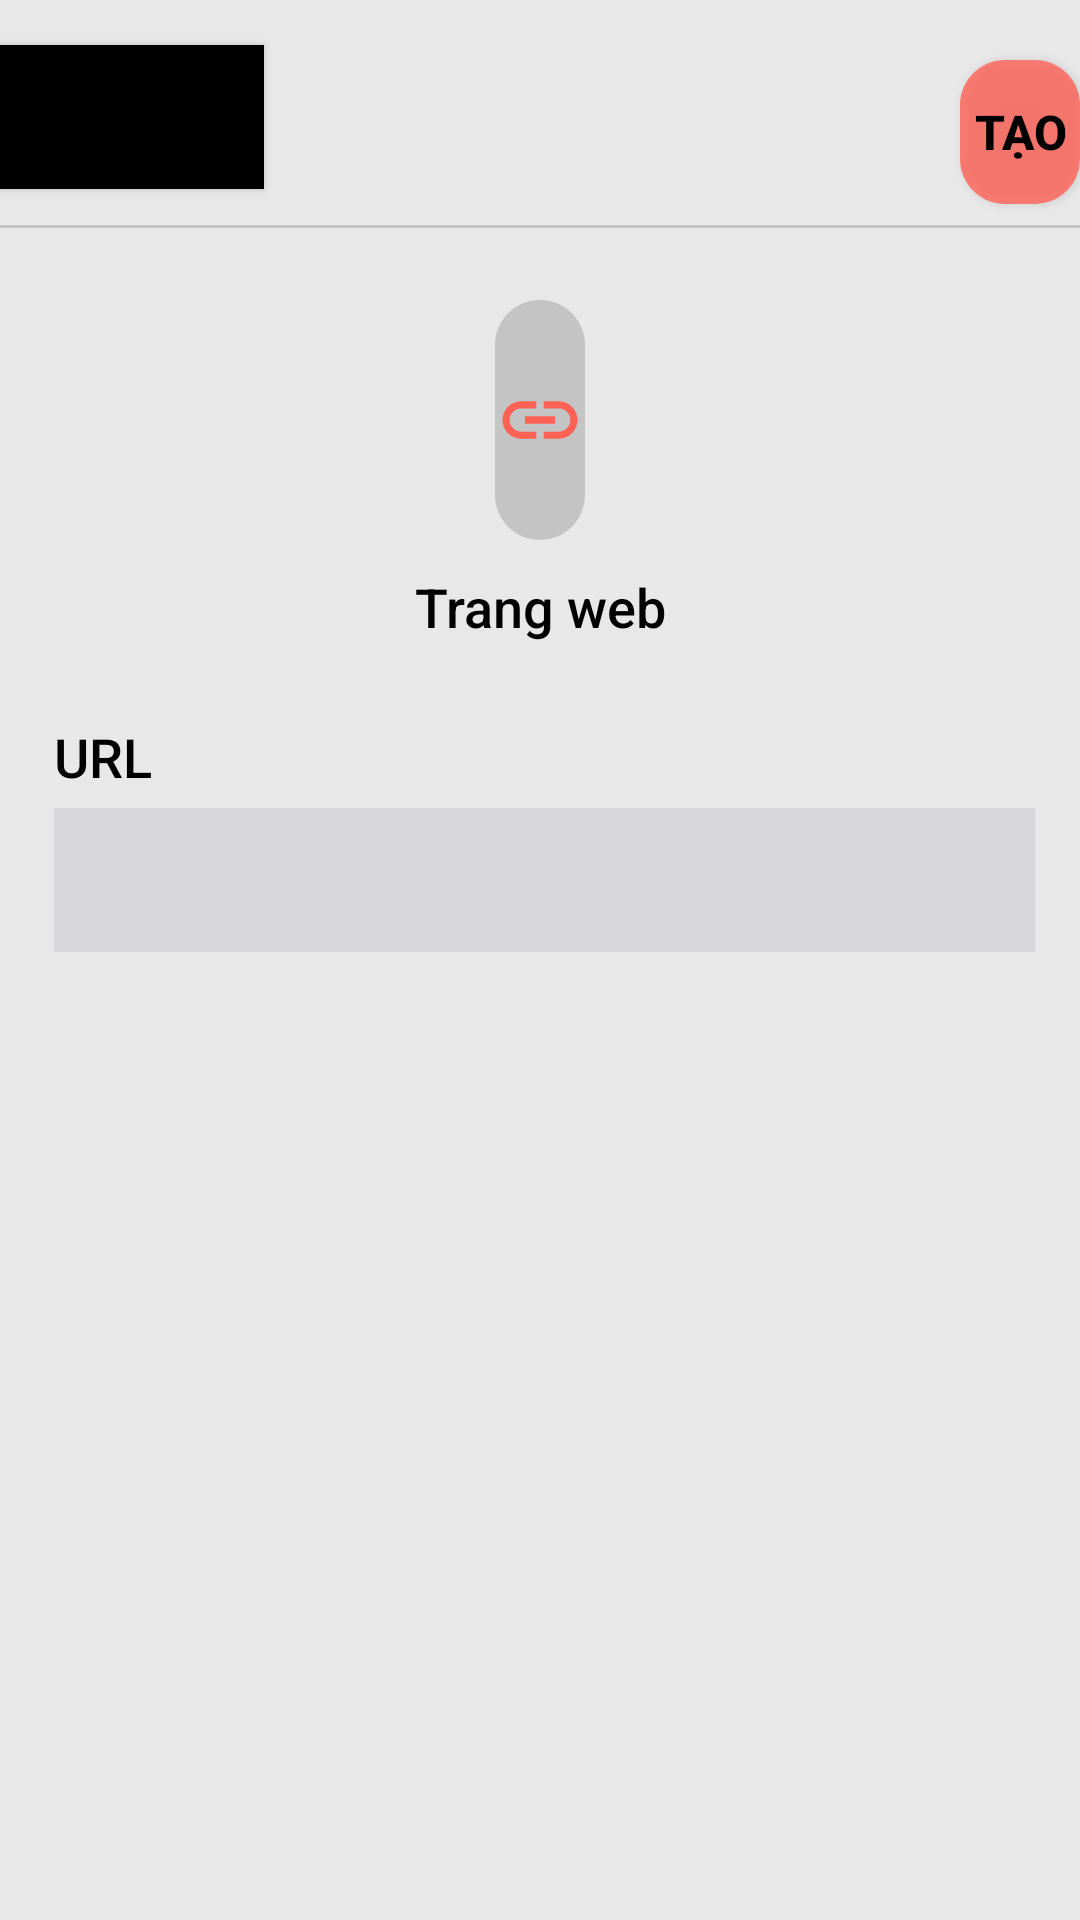

Produce the Android XML layout that renders to this screen, including the resource entries it uses.
<!-- AndroidManifest.xml: application theme Theme.QRCode_AppDev -->
<!-- res/layout/create_url.xml -->
<?xml version="1.0" encoding="utf-8"?>
<RelativeLayout
    xmlns:android="http://schemas.android.com/apk/res/android"
    xmlns:app="http://schemas.android.com/apk/res-auto"
    android:layout_width="match_parent"
    android:layout_height="match_parent"
    android:orientation="vertical"
    android:background="@color/background_color">

    <Button
        android:id="@+id/btnBack"
        android:layout_width="wrap_content"
        android:layout_height="wrap_content"
        android:layout_marginTop="15dp"
        android:background="@color/black"
        android:drawableLeft="@drawable/ic_arrow_back" />
    <Button
        android:id="@+id/btnCreate"
        android:layout_width="wrap_content"
        android:layout_height="wrap_content"
        android:layout_marginLeft="320dp"
        android:layout_marginTop="20dp"
        android:background="@drawable/background_button_corner_2"
        android:textSize="16dp"
        android:text="Tạo"
        android:textColor="@color/black"
        android:textStyle="bold"/>
    <TextView
        android:id="@+id/btnLine"
        android:layout_width="410dp"
        android:layout_height="1dp"
        android:layout_centerHorizontal="true"
        android:layout_marginTop="75dp"
        android:background="@color/system" />


    <RelativeLayout
        android:layout_width="wrap_content"
        android:layout_height="wrap_content"
        android:layout_gravity="center"
        android:layout_marginTop="30dp">

        <ImageView
            android:id="@+id/btnBackground"
            android:layout_width="80dp"
            android:layout_height="80dp"
            android:layout_centerHorizontal="true"
            android:layout_marginLeft="330dp"
            android:layout_marginTop="70dp"
            android:background="@drawable/background_button_corner_4" />

        <ImageView
            android:id="@+id/btnIc"
            android:layout_width="50dp"
            android:layout_height="50dp"
            android:layout_centerHorizontal="true"
            android:layout_marginLeft="330dp"
            android:layout_marginTop="85dp"
            android:src="@drawable/ic_link" />

        <TextView
            android:id="@+id/btnText"
            android:layout_width="wrap_content"
            android:layout_height="wrap_content"
            android:layout_below="@id/btnBackground"
            android:layout_centerHorizontal="true"
            android:layout_marginTop="10dp"
            android:gravity="center"
            android:text="Trang web"
            android:textColor="@color/black"
            android:textSize="18dp" />

        <ScrollView
            android:id="@+id/scrollView1"
            android:layout_width="350dp"
            android:layout_height="350dp"
            android:layout_alignParentStart="true"
            android:layout_alignParentEnd="true"
            android:layout_marginStart="18dp"
            android:layout_marginTop="200dp"
            android:layout_marginEnd="15dp">

            <LinearLayout
                android:layout_width="match_parent"
                android:layout_height="match_parent"
                android:orientation="vertical">

                <TextView
                    android:id="@+id/btnName"
                    android:layout_width="wrap_content"
                    android:layout_height="wrap_content"
                    android:layout_below="@id/btnBackground"
                    android:layout_centerHorizontal="true"
                    android:layout_marginTop="10dp"
                    android:gravity="center"
                    android:text="URL"
                    android:textColor="@color/black"
                    android:textSize="18dp" />

                <TextView
                    android:layout_width="match_parent"
                    android:layout_height="5dp" />

                <EditText
                    android:id="@+id/editTextURL"
                    android:layout_width="match_parent"
                    android:layout_height="wrap_content"
                    android:background="#D8D8DA"
                    android:gravity="left|top"
                    android:minHeight="48dp"
                    android:textSize="25dp" />

                <TextView
                    android:layout_width="match_parent"
                    android:layout_height="15dp" />
            </LinearLayout>
        </ScrollView>


    </RelativeLayout>

</RelativeLayout>
<!-- resources referenced by this layout -->
<resources>
  <color name="background_color">#E8E8E8</color>
  <color name="black">#FF000000</color>
  <color name="system">#C4C4C4</color>
  <!-- drawable background_button_corner_2 (drawable) -->
  <?xml version="1.0" encoding="utf-8"?>
  <selector xmlns:android="http://schemas.android.com/apk/res/android">
      <item android:state_pressed="false">
          <shape android:shape="rectangle">
              <solid android:color="@color/background_main_color"/>
              <corners
                  android:topRightRadius="15dp"
                  android:topLeftRadius="15dp"
                  android:bottomLeftRadius="15dp"
                  android:bottomRightRadius="15dp"
                  />
          </shape>
      </item>
  
      <item android:state_pressed="true">
          <shape android:shape="rectangle">
              <solid android:color="@color/select_color"/>
              <corners
                  android:topRightRadius="15dp"
                  android:topLeftRadius="15dp"
                  android:bottomLeftRadius="15dp"
                  android:bottomRightRadius="15dp"
                  />
          </shape>
      </item>
  </selector>
  <!-- drawable background_button_corner_4 (drawable) -->
  <?xml version="1.0" encoding="utf-8"?>
  <selector xmlns:android="http://schemas.android.com/apk/res/android">
      <item android:state_pressed="false">
          <shape android:shape="rectangle">
              <solid android:color="@color/system"/>
              <corners
                  android:topRightRadius="15dp"
                  android:topLeftRadius="15dp"
                  android:bottomLeftRadius="15dp"
                  android:bottomRightRadius="15dp"
                  />
          </shape>
      </item>
  
      <item android:state_pressed="true">
          <shape android:shape="rectangle">
              <solid android:color="@color/system"/>
              <corners
                  android:topRightRadius="15dp"
                  android:topLeftRadius="15dp"
                  android:bottomLeftRadius="15dp"
                  android:bottomRightRadius="15dp"
                  />
          </shape>
      </item>
  </selector>
  <!-- drawable ic_link (drawable) -->
  <vector android:height="15dp" android:viewportHeight="24"
      android:viewportWidth="24" android:width="15dp" xmlns:android="http://schemas.android.com/apk/res/android">
      <path android:fillColor="@color/main_color" android:pathData="M3.9,12c0,-1.71 1.39,-3.1 3.1,-3.1h4L11,7L7,7c-2.76,0 -5,2.24 -5,5s2.24,5 5,5h4v-1.9L7,15.1c-1.71,0 -3.1,-1.39 -3.1,-3.1zM8,13h8v-2L8,11v2zM17,7h-4v1.9h4c1.71,0 3.1,1.39 3.1,3.1s-1.39,3.1 -3.1,3.1h-4L13,17h4c2.76,0 5,-2.24 5,-5s-2.24,-5 -5,-5z"/>
  </vector>
  <style name="Theme.QRCode_AppDev" parent="Theme.MaterialComponents.DayNight.NoActionBar">
          
          <item name="colorPrimary">#E8E8E8</item>
          <item name="colorPrimaryVariant">@color/main_color</item>
          <item name="colorOnPrimary">@color/white</item>
          
          <item name="colorSecondary">@color/teal_200</item>
          <item name="colorSecondaryVariant">@color/teal_700</item>
          <item name="colorOnSecondary">@color/black</item>
          
          <item name="android:statusBarColor" tools:targetApi="l">?attr/colorPrimaryVariant</item>
          
          <item name="android:fontFamily">sans-serif-medium</item>
      </style>
  <color name="background_main_color">#CBFF6155</color>
  <color name="select_color">#FF9991</color>
  <color name="main_color">#FF6155</color>
  <color name="white">#FFFFFFFF</color>
  <color name="teal_200">#FF03DAC5</color>
  <color name="teal_700">#FF018786</color>
</resources>
